Run: headless pygame with SDL's dummy video driver; simulated clock (each Clock.tick advances the game by its frame time, no real sleeping); random seed 0; keys injected as events and as key.get_pressed() state; no mouse input.
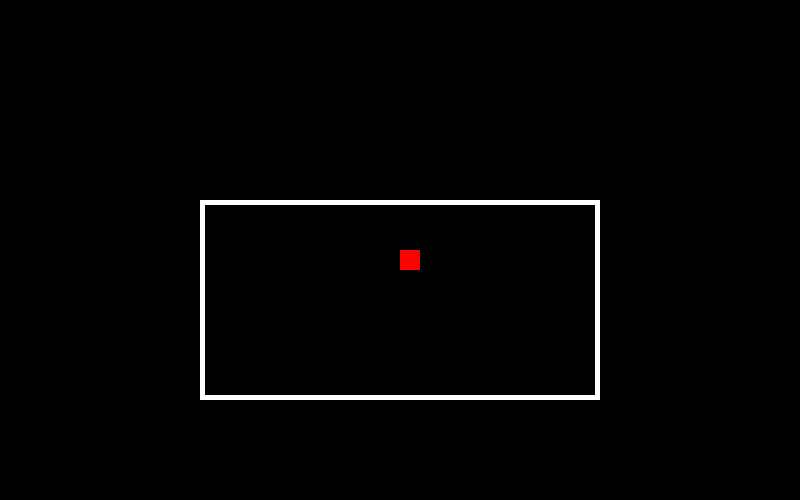
Frame 1 of 4 · flips 1–60 · no input
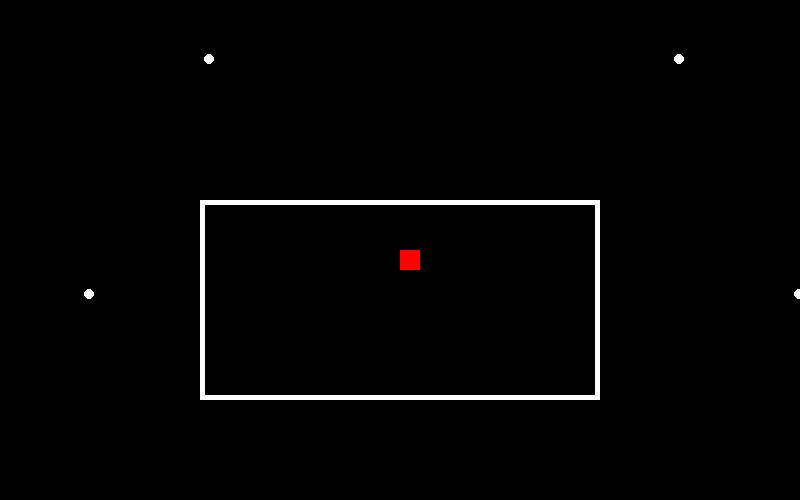
Frame 2 of 4 · flips 61–180 · tapped SPACE, RETURN · held RIGHT (→), D
Frame 3 of 4 · flips 181–300 · held DOWN (↓), S · screen same as frame 1, image omitted
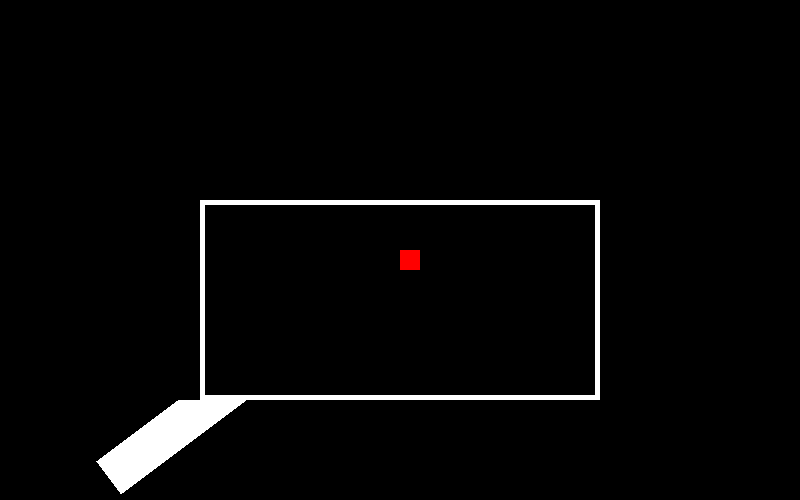
Frame 4 of 4 · flips 301–420 · held LEFT (←), A, UP (↑), W

The pygame program that drew these frames:

import math
import random
import time
import sys
import pygame as pg


WIDTH = 800
HEIGHT = 500


def calc_orientation(org: pg.Rect, pre_x, pre_y):
    """
    orgから見て, pos_x, pos_yがどこにあるかを計算し, 方向ベクトルをタプルで返す
    引数1 org: 爆弾SurfaceのRect
    引数2 pos_x: 目標のx座標
    引数3 pos_y: 目標のy座標
    戻り値: orgから見た目標の方向ベクトルを表すタプル
    """
    x_diff, y_diff = pre_x-org.centerx, pre_y-org.centery
    norm = math.sqrt(x_diff**2+y_diff**2)
    return x_diff/norm, y_diff/norm


def check_out(obj: pg.Rect):
    """
    弾が画面外に出たかを判定する関数
    引数 obj: 弾のRect
    横方向 縦方向のはみ出し判定結果
    （画面内: True/画面外: False）
    """
    yoko, tate = True, True
    if obj.right < 0 or WIDTH < obj.left:
        yoko = False
    if obj.bottom < 0 or 400 < obj.bottom:
        tate = False
    return yoko, tate


def gen_flower(pre_x, pre_y):
    """
    拡散弾幕を生成する関数
    引数1 pre_x: 中心x座標
    引数2 pre_x: 中心y座標
    変数1 pos_x: 発射するx座標
    変数2 pos_y: 発射するy座標
    戻り値 flos: リスト
    """
    num = 8
    flos = []
    for theta in range(0, 360, int(360/num)):
        if theta == 0:
            pos_x = pre_x + 5
            pos_y = pre_y
        elif 0 < theta < 90:
            pos_x = pre_x + 5
            pos_y = pre_y - 5
        elif theta == 90:
            pos_x = pre_x
            pos_y = pre_y - 5
        elif 90 < theta < 180:
            pos_x = pre_x - 5
            pos_y = pre_y - 5
        elif theta == 180:
            pos_x = pre_x - 5
            pos_y = pre_y
        elif 180 < theta < 270:
            pos_x = pre_x - 5
            pos_y = pre_y + 5
        elif theta == 270:
            pos_x = pre_x
            pos_y = pre_y + 5
        elif 270 < theta < 360:
            pos_x = pre_x + 5
            pos_y = pre_y + 5

        flos.append(Bullet(pre_x, pre_y, pos_x, pos_y))
    return flos


def calc_degree(pos_x, pos_y, pl_x, pl_y):
    """
    プレイヤー座標と発射座標の角度を求める関数
    引数1 pos_x: 発射x座標
    引数2 pos_y: 発射y座標
    引数3 pl_x: プレイヤーx座標
    引数4 pl_y: プレイヤーy座標
    戻り値 degree: 角度(0~360)
    """
    radian = math.atan2(pl_y - pos_y, pl_x - pos_x)
    degree = radian * (180 / math.pi)
    return -degree


class Bullet(pg.sprite.Sprite):
    """
    弾に関するクラス
    """
    def __init__(self, pre_x, pre_y, pos_x, pos_y):
        """
        弾を指定の場所から発射する関数
        引数1 pre_x: 中心x座標
        引数2 pre_y: 中心y座標
        引数3 pos_x: 発射するx座標
        引数4 pos_y: 発射するy座標
        """
        super().__init__()
        rad = 5
        self.image = pg.Surface((2*rad, 2*rad))
        pg.draw.circle(self.image, (255, 255, 255), (rad, rad), rad)
        self.image.set_colorkey((0, 0, 0))
        self.rect = self.image.get_rect()
        self.rect.centerx = pos_x
        self.rect.centery = pos_y
        self.speed = 3
        self.vx, self.vy = calc_orientation(self.rect, pre_x, pre_y)

    def update(self):
        """
        弾を速度ベクトルself.vx, self.vyに基づき移動させる
        """
        move_x = +self.speed*self.vx
        move_y = +self.speed*self.vy
        # 速度小さすぎたら補正
        if -1 <= move_x <= 1:
            move_x *= 1.8
        if -1 <= move_y <= 1:
            move_y *= 1.8
        self.rect.move_ip(move_x, move_y)
        if check_out(self.rect) != (True, True):
            self.kill()

class PreBeam(pg.sprite.Sprite):
    """
    ビームを発射する起点の円に関するクラス
    """
    def __init__(self, pos_x, pos_y, tmr):
        """
        起点の円を描画する
        引数1 pos_x: 起点のx座標
        引数2 pos_y: 起点のy座標
        引数3 tmr: ゲーム内時間
        """
        super().__init__()
        self.start_time = tmr
        self.delay_time = self.start_time + 40
        self.beam_time = self.delay_time + 50
        self.image = pg.Surface((100, 100))
        pg.draw.circle(self.image, (255, 255, 255), (50, 50), 50)
        self.image.set_colorkey((0, 0, 0))
        self.rect = self.image.get_rect()
        self.rect.center = (pos_x, pos_y)

    def get_delay_time(self):
        return self.delay_time
    
    def get_beam_time(self):
        return self.beam_time
    
    def get_pos(self):
        return self.rect.centerx, self.rect.centery
    
    def update(self, tmr):
        """
        ビーム継続時間を超えたらインスタンスを消去する関数
        引数1 tmr: ゲーム内時間
        """
        if self.beam_time <= tmr:
            self.kill()


class Beam(pg.sprite.Sprite):
    """
    ビームに関するクラス
    """
    def __init__(self, pos_x, pos_y, pl_x, pl_y):
        """
        起点からビームを生成する関数
        引数1 pos_x: 起点のx座標
        引数2 pos_y: 起点のy座標
        引数3 beam_time: ビームの継続時間
        """
        super().__init__()
        self.image = pg.Surface((600, 40))
        pg.draw.rect(self.image, (255, 255, 255), (0, 0, 600, 40))
        degree = calc_degree(pos_x, pos_y, pl_x, pl_y)
        self.image = pg.transform.rotozoom(self.image, degree, 1.0)
        self.image.set_colorkey((0, 0, 0))
        self.rect = self.image.get_rect()
        if pos_x <= WIDTH/2:
            self.rect.topleft = (pos_x, pos_y)
        else:
            self.rect.topright = (pos_x, pos_y)

    def update(self, tmr, beam_time):
        """
        インスタンスを消去する関数
        引数1 tmr: ゲーム内時間
        引数2 beam_time: ビームの持続時間
        """
        if beam_time <= tmr:
            self.kill()
        

def main():
    pg.display.set_caption("Under tale")
    screen = pg.display.set_mode((WIDTH, HEIGHT))
    sikaku1 = pg.Surface((400, 200))
    bg = pg.Surface((800, 400))
    pg.draw.rect(sikaku1, (255, 255, 255), (0, 0, 400, 200))
    pg.draw.rect(sikaku1, (0, 0, 0), (5, 5, 390, 190))
    pg.draw.rect(bg, (0, 0, 0), (0, 0, WIDTH, 400))
    
    # 拡散弾幕用変数
    flowers = pg.sprite.Group()
    delay_time = 15
    line_flag = False
    lin_cnt = 0
    lin_num = 10
    tmr = 0

    # 自機狙い用変数
    atk_pl = pg.sprite.Group()

    # テスト用自機狙い用ダミーSurface
    pl = pg.Surface((20, 20))
    pg.draw.circle(pl, (255, 0, 0), (10, 10), 20)
    pl_rct = pl.get_rect()

    # ビーム用変数
    pre_beams = pg.sprite.Group()
    beams = pg.sprite.Group()
    pre_beam = None
    beam = None
    beam_flg = False
    beam_time = 0
    
    clock = pg.time.Clock()

    while True:
        screen.blit(bg, (0, 0))
        screen.blit(sikaku1, (200, 200))
        for event in pg.event.get():
            if event.type == pg.QUIT:
                return 0
            if event.type == pg.KEYDOWN and event.key == pg.K_SPACE:
                # 拡散弾幕（ランダム）
                FR_pre_x = random.randint(50, WIDTH-50)
                FR_pre_y = random.randint(100, 300)
                flos = gen_flower(FR_pre_x, FR_pre_y)
                for flo in flos:
                    flowers.add(flo)

            elif event.type == pg.KEYDOWN and event.key == pg.K_LSHIFT:
                # 拡散弾幕（直線）
                FL_pre_x = 50
                line_y = [100, 200, 250, 300]
                FL_pre_y = random.choice(line_y)
                line_flag = True
                start_time = tmr
            
            elif event.type == pg.KEYDOWN and event.key == pg.K_TAB:
                # 自機狙い
                SP_pos_x = random.randint(50, WIDTH-50)
                SP_pos_y = random.randint(150, 300)
                SP_pre_x = WIDTH/2
                SP_pre_y = HEIGHT/2
                atk_pl.add(Bullet(SP_pre_x, SP_pre_y, SP_pos_x, SP_pos_y))
            
            elif event.type == pg.KEYDOWN and event.key == pg.K_a:
                # ビーム
                pos_x = 600
                pos_y = 100
                pl_x = WIDTH/2
                pl_y = HEIGHT/2
                pre_beam = PreBeam(pos_x, pos_y, tmr)
                pre_beams.add(pre_beam)
                beam_flg = True
                beam_time = pre_beam.get_beam_time()

        # 拡散弾幕（直線）
        if line_flag and tmr == start_time + delay_time * lin_cnt and lin_cnt <= lin_num:
            flos = gen_flower(FL_pre_x, FL_pre_y)
            for flo in flos:
                flowers.add(flo)
            FL_pre_x += 40
            lin_cnt += 1
        elif lin_cnt >= lin_num:
            lin_cnt = 0
            line_flag = False

        # ビーム
        if beam_flg:
            if pre_beam.get_delay_time() <= tmr <= pre_beam.get_beam_time():
                B_pos_x, B_pos_y = pre_beam.get_pos()
                beam = Beam(B_pos_x, B_pos_y, pl_x, pl_y)
                beams.add(beam)
            elif pre_beam.get_beam_time() <= tmr:
                beam_flg = False
                    
        tmr += 1
        flowers.update()
        flowers.draw(screen)
        atk_pl.update()
        atk_pl.draw(screen)
        pre_beams.update(tmr)
        pre_beams.draw(screen)
        beams.update(tmr, beam_time)
        beams.draw(screen)
        # テスト用ダミー
        screen.blit(pl,(WIDTH/2, HEIGHT/2))

        pg.display.update()
        clock.tick(50)


if __name__ == "__main__":
    pg.init()
    main()
    pg.quit()
    sys.exit()
